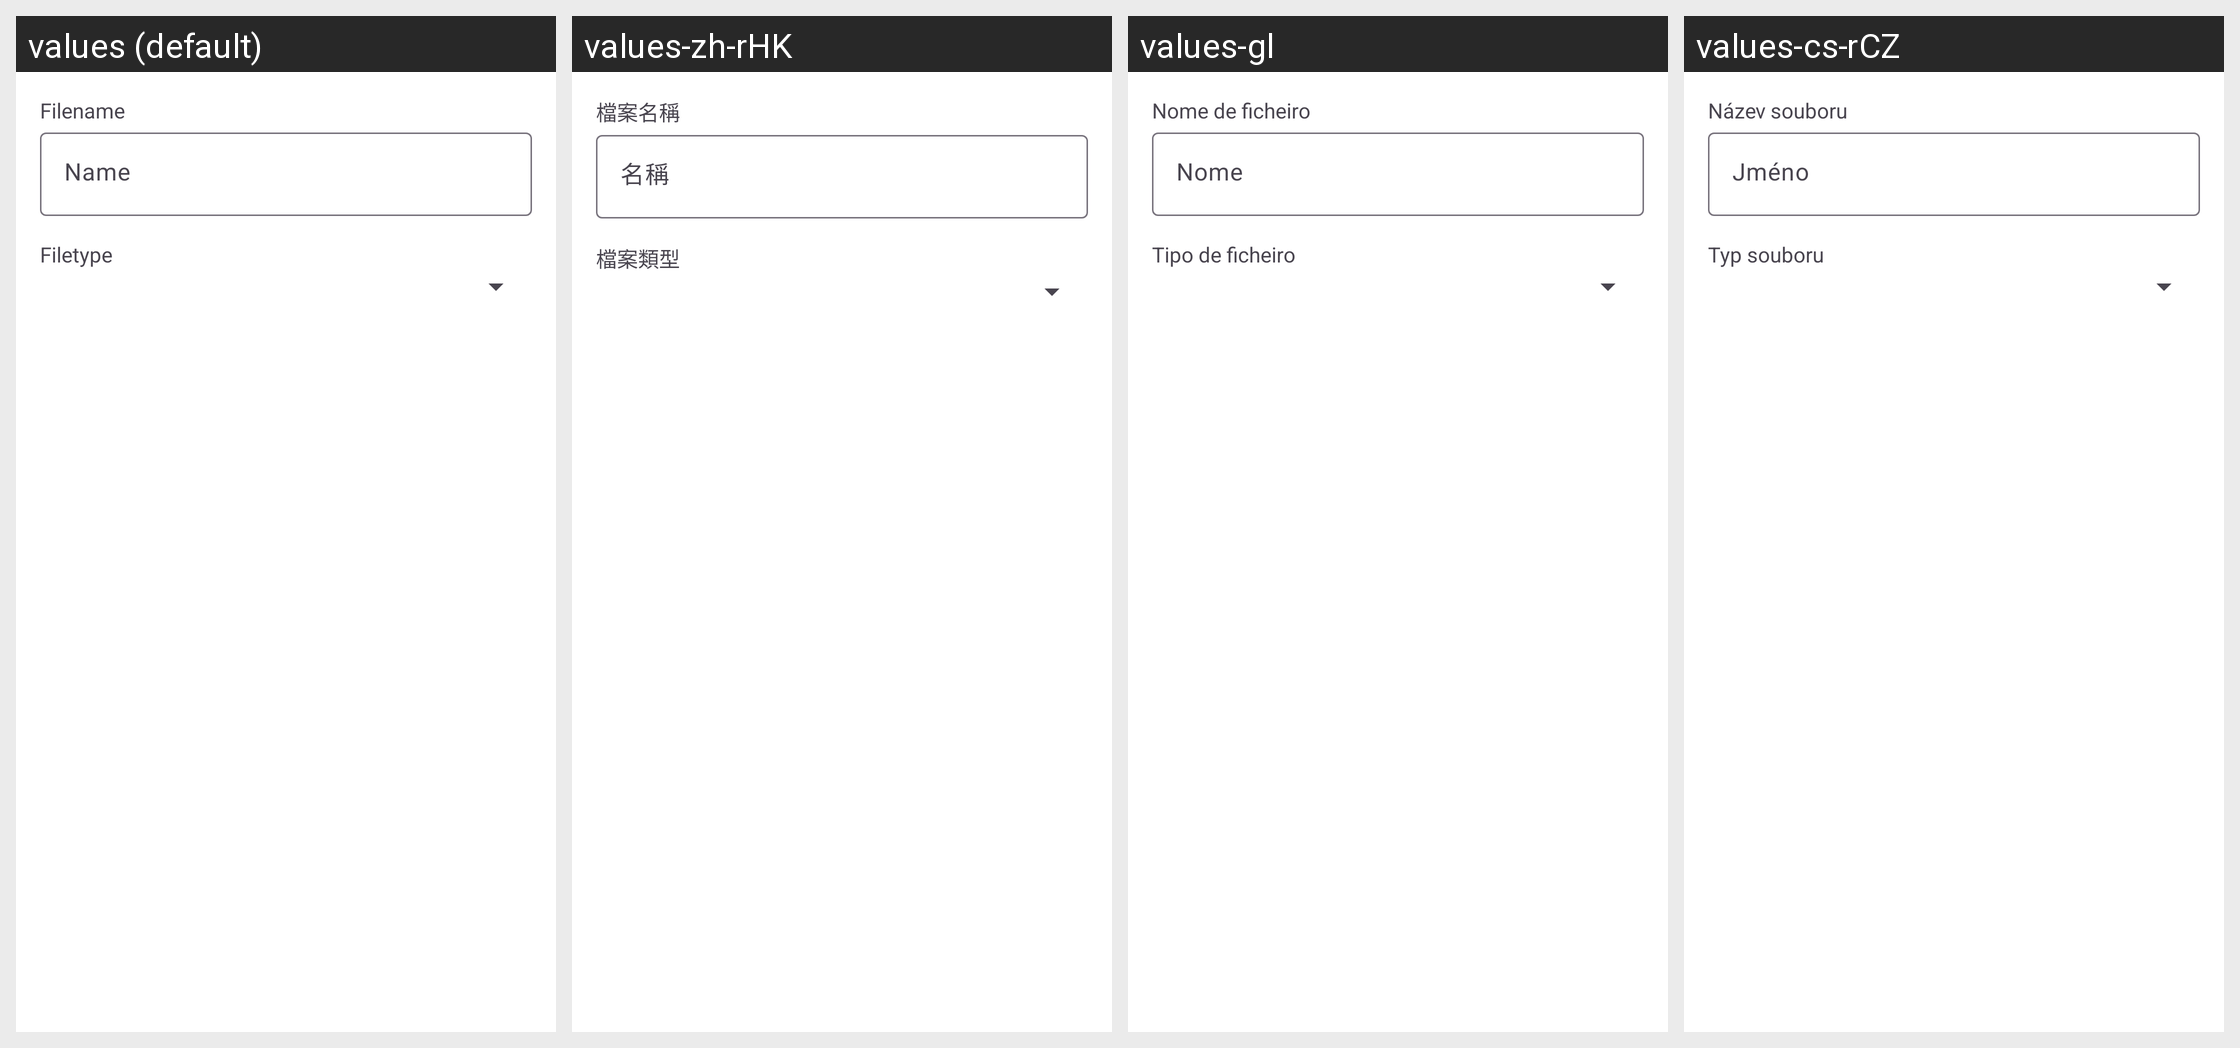

Locale-by-locale string values for the Android screen shown in this grid:
Android screen res/layout/upload_file_dialog.xml rendered under 4 locales, left to right: values (default), values-zh-rHK, values-gl, values-cs-rCZ. Device: Nexus 5 (rendered at 1080×1920; each locale shown at half size, 540×960, under a caption strip naming it); theme Theme.Fraylon.Toolbar.
Other locales in the repository, not shown: values-ar, values-ast, values-bg-rBG, values-br, values-ca, values-da, values-de, values-el, values-eo, values-es, values-es-rAR, values-es-rCO, values-es-rEC, values-es-rMX, values-et-rEE, values-eu, values-fa, values-fi-rFI, values-fr, values-ga, values-gd, values-hr, values-hu-rHU, values-in, values-is, values-it, values-iw, values-ja-rJP, values-ka, values-kab, values-ko, values-lo, values-lt-rLT, values-lv, values-mk, values-nb-rNO, values-nl, values-pl, values-pt-rBR, values-pt-rPT, values-ro, values-ru, values-sc, values-sk-rSK, values-sl, values-sq, values-sr, values-sv, values-sw, values-th-rTH, values-tk, values-tr, values-ug, values-uk, values-vi, values-zh-rCN, values-zh-rTW.
Strings drawn on this screen, with the default value and each locale's value (text and hints the layout hard-codes, and strings that could not be matched under every locale, appear in the picture but are not listed):

upload_file_dialog_filename
  values: Filename
  values-zh-rHK: 檔案名稱
  values-gl: Nome de ficheiro
  values-cs-rCZ: Název souboru

hint_name
  values: Name
  values-zh-rHK: 名稱
  values-gl: Nome
  values-cs-rCZ: Jméno

upload_file_dialog_filetype
  values: Filetype
  values-zh-rHK: 檔案類型
  values-gl: Tipo de ficheiro
  values-cs-rCZ: Typ souboru
